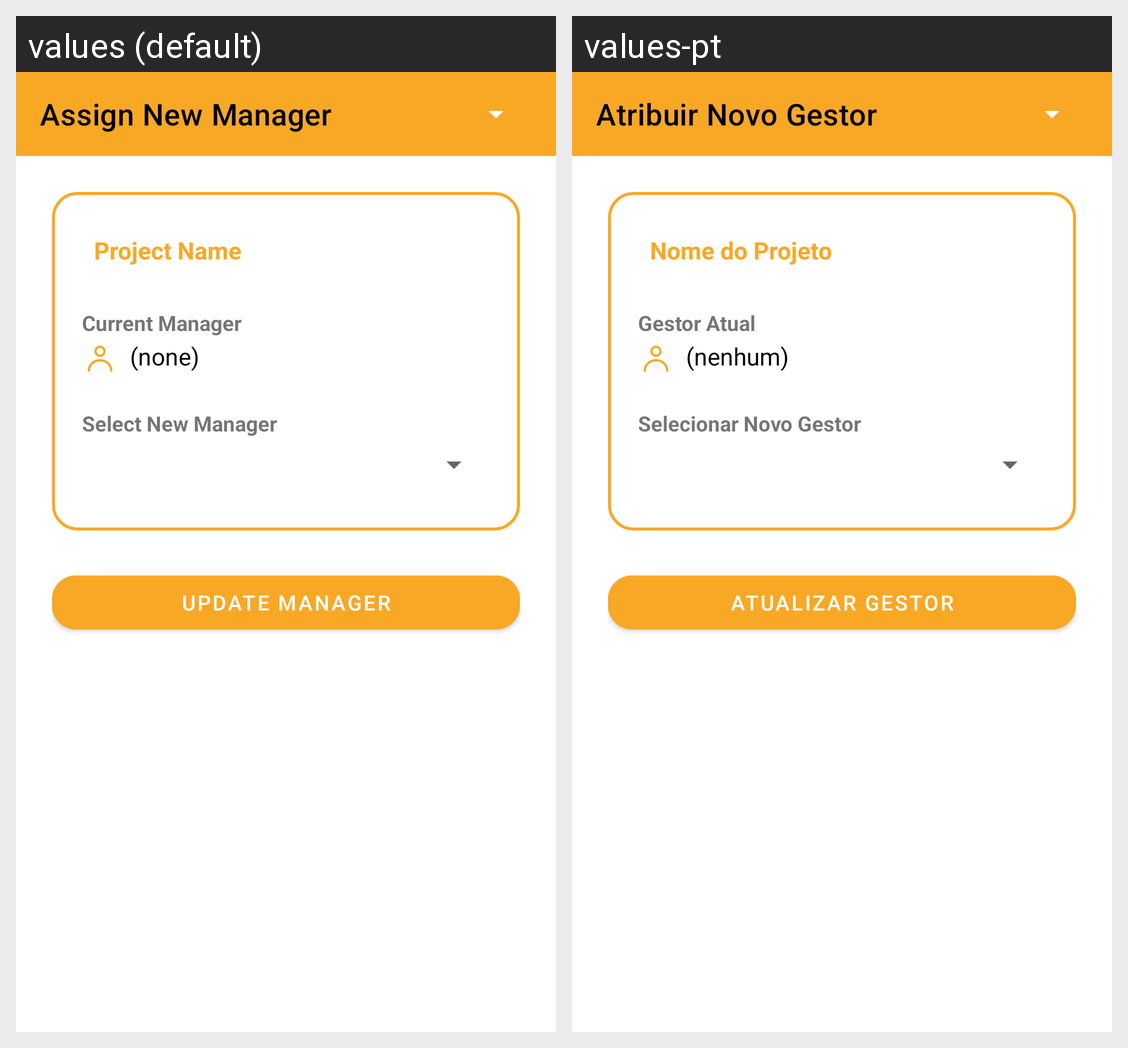

Here is an Android app screen in its default locale and in the app's own translations. Write out the translated-string differences for the strings that appear on this screen.
Android screen res/layout/activity_manage_manager.xml rendered under 2 locales, left to right: values (default), values-pt. Device: Nexus 5 (rendered at 1080×1920; each locale shown at half size, 540×960, under a caption strip naming it); theme Theme.TaskWave.NoActionBar.
Strings drawn on this screen, with the default value and each locale's value (text and hints the layout hard-codes, and strings that could not be matched under every locale, appear in the picture but are not listed):

manage_manager_title
  values: Assign New Manager
  values-pt: Atribuir Novo Gestor

manage_manager_project_name
  values: Project Name
  values-pt: Nome do Projeto

manage_manager_current_label
  values: Current Manager
  values-pt: Gestor Atual

manage_manager_current_value
  values: (none)
  values-pt: (nenhum)

manage_manager_select_label
  values: Select New Manager
  values-pt: Selecionar Novo Gestor

manage_manager_button
  values: Update Manager
  values-pt: Atualizar Gestor
